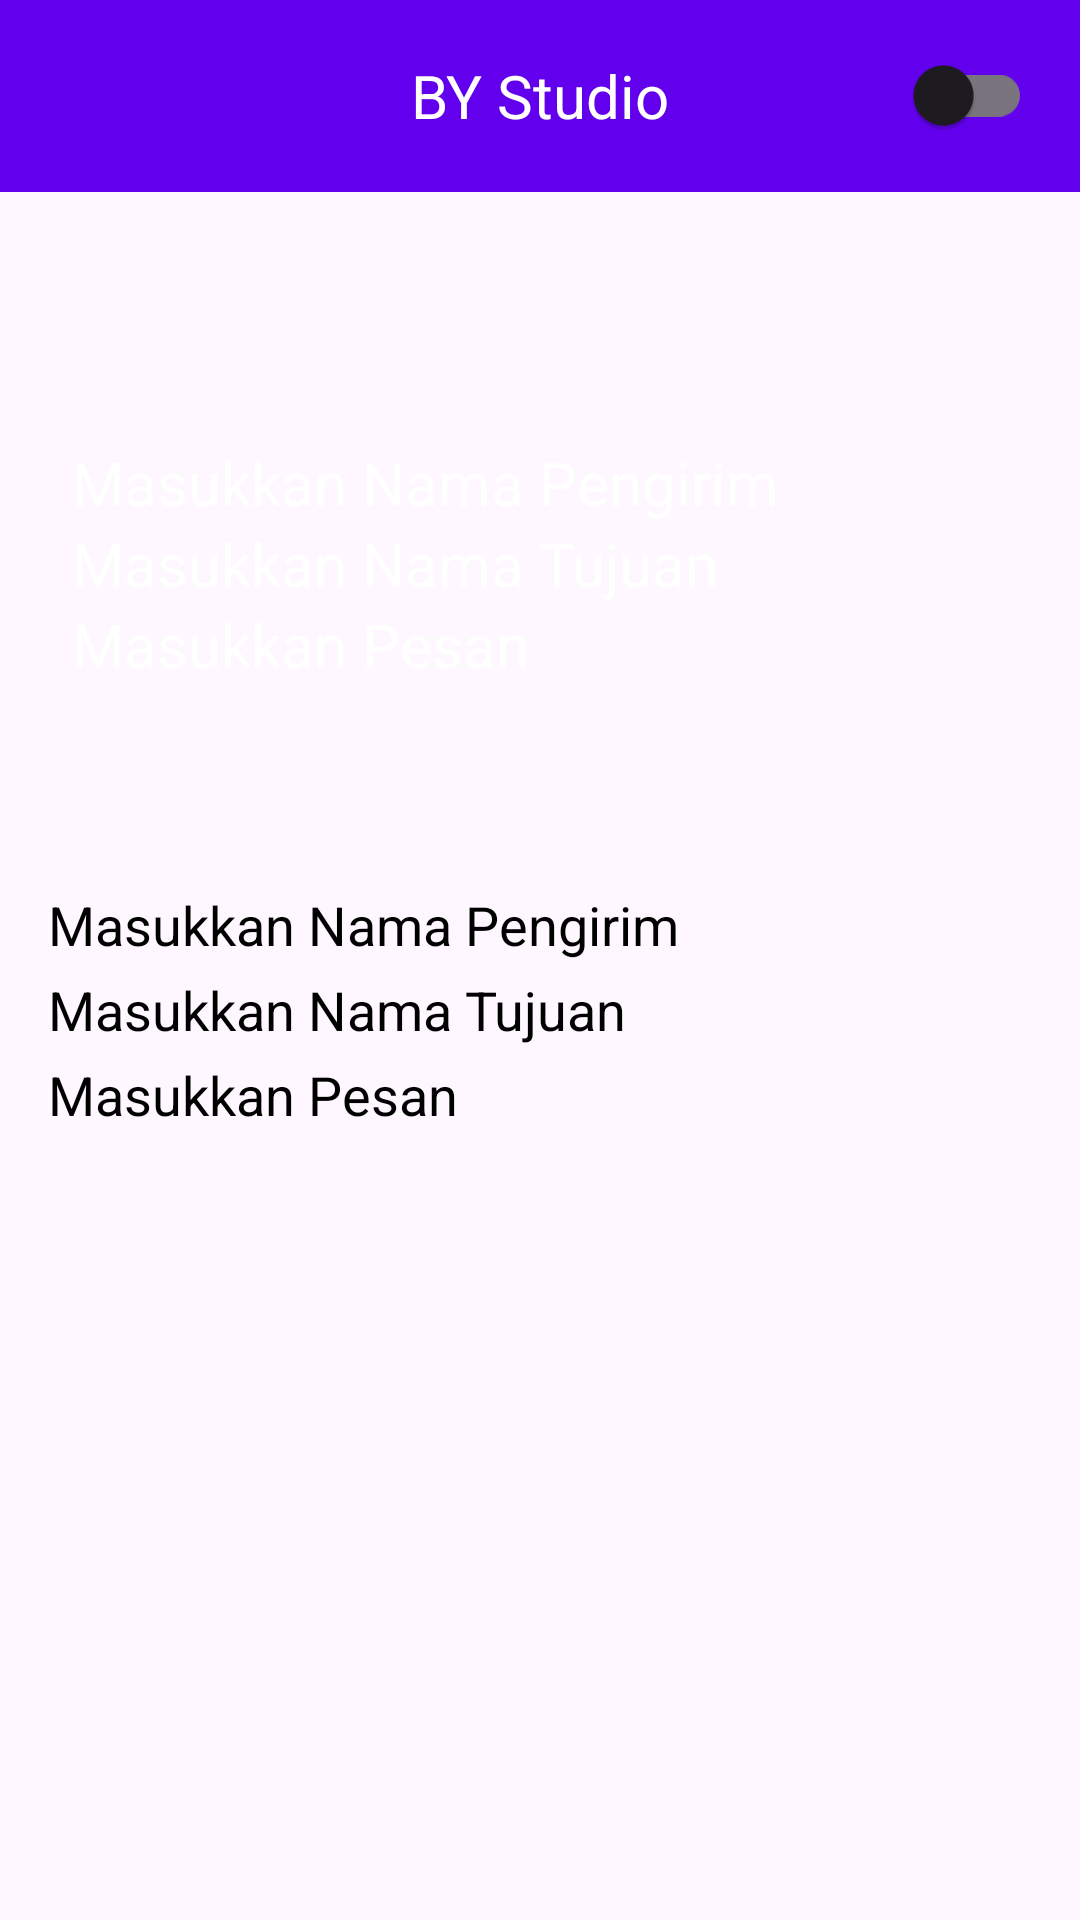

Here is an Android app screen rendered from its layout file. Give the layout XML and the strings, colors and styles it references.
<!-- AndroidManifest.xml: application theme Theme.UTS_PM6_BriyanYehezkhiel -->
<!-- res/layout/activity_card.xml -->
<RelativeLayout
    xmlns:android="http://schemas.android.com/apk/res/android"
    android:layout_width="match_parent"
    android:layout_height="match_parent">

    
    <androidx.appcompat.widget.Toolbar
        android:id="@+id/toolbar"
        android:layout_width="match_parent"
        android:layout_height="wrap_content"
        android:background="?attr/colorPrimary"
        android:theme="@style/ThemeOverlay.AppCompat.Dark.ActionBar"
        android:layout_alignParentTop="true">

        <TextView
            android:id="@+id/nameApp"
            android:layout_width="wrap_content"
            android:layout_height="wrap_content"
            android:text="@string/app_name"
            android:textColor="@android:color/white"
            android:textSize="20sp"
            android:layout_gravity="center" />

        
        <androidx.appcompat.widget.SwitchCompat
            android:id="@+id/dark_mode_switch"
            android:layout_width="wrap_content"
            android:layout_height="wrap_content"
            android:layout_gravity="end"
            android:textColor="@android:color/white"
            android:padding="16sp"/>
    </androidx.appcompat.widget.Toolbar>

    
    <ScrollView
        android:layout_width="match_parent"
        android:layout_height="match_parent"
        android:layout_below="@id/toolbar"
        android:layout_marginTop="8dp">

        <LinearLayout
            android:layout_width="match_parent"
            android:layout_height="wrap_content"
            android:orientation="vertical"
            android:padding="16dp">

            
            <FrameLayout
                android:layout_width="match_parent"
                android:layout_height="200dp">

                <ImageView
                    android:id="@+id/card_image"
                    android:layout_width="match_parent"
                    android:layout_height="match_parent"
                    android:src="@drawable/ic_launcher_foreground"
                    android:contentDescription="@string/card_image_description" />

                
                <LinearLayout
                    android:layout_width="match_parent"
                    android:layout_height="wrap_content"
                    android:orientation="vertical"
                    android:layout_gravity="center"
                    android:padding="8dp">

                    <TextView
                        android:id="@+id/user_name"
                        android:layout_width="wrap_content"
                        android:layout_height="wrap_content"
                        android:text="@string/namaPengirim"
                        android:textSize="20sp"
                        android:textColor="@android:color/white" />

                    <TextView
                        android:id="@+id/target_name"
                        android:layout_width="wrap_content"
                        android:layout_height="wrap_content"
                        android:text="@string/namaTujuan"
                        android:textSize="20sp"
                        android:textColor="@android:color/white" />

                    <TextView
                        android:id="@+id/message_detail"
                        android:layout_width="wrap_content"
                        android:layout_height="wrap_content"
                        android:text="@string/message_hint"
                        android:textSize="20sp"
                        android:textColor="@android:color/white" />
                </LinearLayout>
            </FrameLayout>

            
            <TextView
                android:id="@+id/sender_name"
                android:layout_width="wrap_content"
                android:layout_height="wrap_content"
                android:text="@string/namaPengirim"
                android:textSize="18sp"
                android:layout_marginTop="8dp"
                android:textColor="@android:color/black"/>

            <TextView
                android:id="@+id/target_name_details"
                android:layout_width="wrap_content"
                android:layout_height="wrap_content"
                android:text="@string/namaTujuan"
                android:textSize="18sp"
                android:layout_marginTop="4dp"
                android:textColor="@android:color/black"/>

            <TextView
                android:id="@+id/message_detail1"
                android:layout_width="wrap_content"
                android:layout_height="wrap_content"
                android:text="@string/message_hint"
                android:textSize="18sp"
                android:layout_marginTop="4dp"
                android:textColor="@android:color/black"/>
        </LinearLayout>
    </ScrollView>

</RelativeLayout>
<!-- resources referenced by this layout -->
<resources>
  <string name="app_name">BY Studio</string>
  <string name="card_image_description">Image\n</string>
  <string name="message_hint">Masukkan Pesan</string>
  <string name="namaPengirim">Masukkan Nama Pengirim</string>
  <string name="namaTujuan">Masukkan Nama Tujuan</string>
  <style name="Theme.UTS_PM6_BriyanYehezkhiel" parent="Base.Theme.UTS_PM6_BriyanYehezkhiel" />
  <style name="Base.Theme.UTS_PM6_BriyanYehezkhiel" parent="Theme.Material3.DayNight.NoActionBar">
          <item name="colorPrimary">@color/purple_500</item>
          <item name="colorPrimaryDark">@color/purple_700</item>
          <item name="colorAccent">@color/teal_200</item>
      </style>
  <color name="purple_500">#6200EE</color>
  <color name="purple_700">#3700B3</color>
  <color name="teal_200">#03DAC5</color>
</resources>
